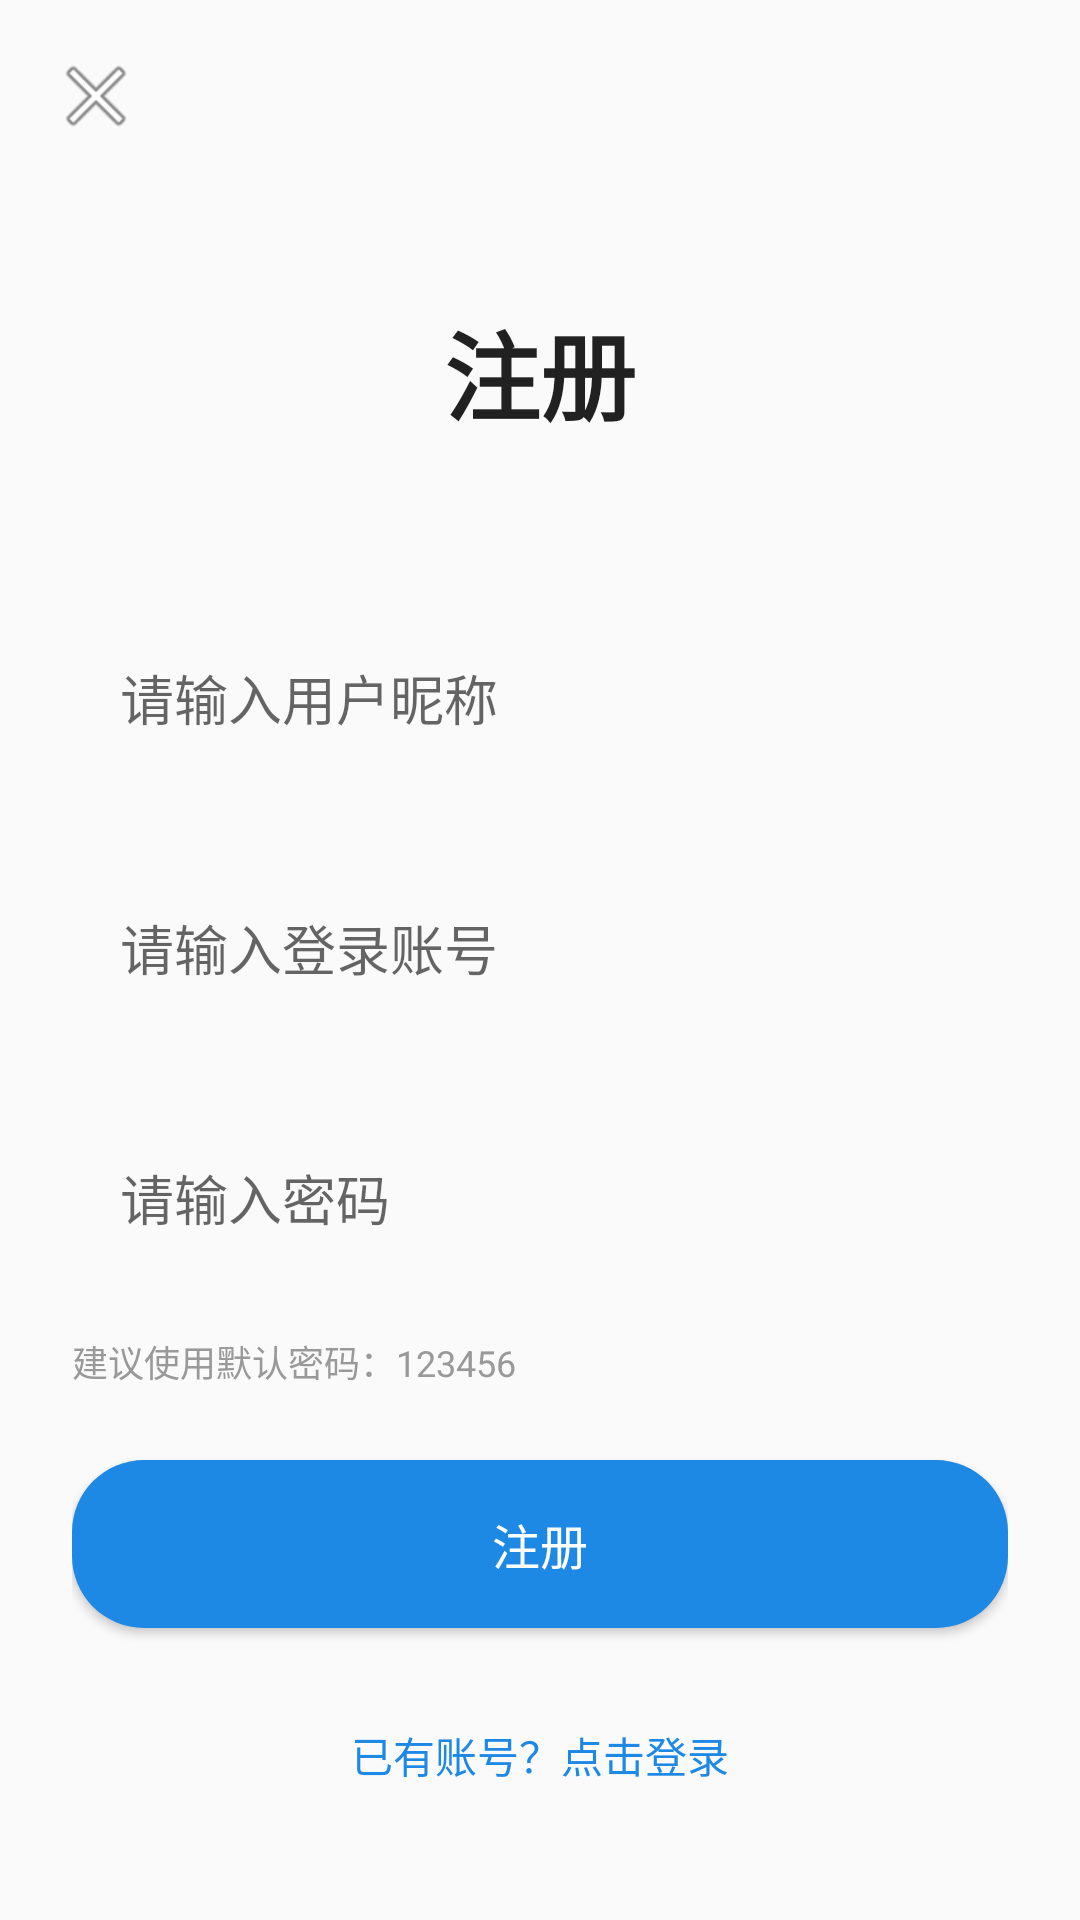

The Android layout XML behind this screen, and the referenced resources:
<!-- AndroidManifest.xml: application theme AppTheme -->
<!-- res/layout/activity_register_zh.xml -->
<?xml version="1.0" encoding="utf-8"?>
<LinearLayout xmlns:android="http://schemas.android.com/apk/res/android"
    android:layout_width="match_parent"
    android:layout_height="match_parent"
    android:orientation="vertical"
    android:background="?android:attr/colorBackground">

    
    <ImageButton
        android:id="@+id/btn_back"
        android:layout_width="48dp"
        android:layout_height="48dp"
        android:layout_margin="8dp"
        android:background="?attr/selectableItemBackgroundBorderless"
        android:src="@android:drawable/ic_menu_close_clear_cancel"
        android:contentDescription="返回"/>

    <LinearLayout
        android:layout_width="match_parent"
        android:layout_height="match_parent"
        android:orientation="vertical"
        android:padding="24dp"
        android:gravity="center">

        <TextView
            android:layout_width="wrap_content"
            android:layout_height="wrap_content"
            android:text="注册"
            android:textSize="32sp"
            android:textStyle="bold"
            android:textColor="?android:attr/textColorPrimary"
            android:layout_marginBottom="48dp"/>

    <com.google.android.material.textfield.TextInputLayout
        android:layout_width="match_parent"
        android:layout_height="wrap_content"
        android:layout_marginBottom="16dp">

        <EditText
            android:id="@+id/et_user_name"
            android:layout_width="match_parent"
            android:layout_height="wrap_content"
            android:hint="请输入用户昵称"
            android:inputType="text"
            android:padding="16dp"
            android:background="@drawable/edit_text_background"/>
    </com.google.android.material.textfield.TextInputLayout>

    <com.google.android.material.textfield.TextInputLayout
        android:layout_width="match_parent"
        android:layout_height="wrap_content"
        android:layout_marginBottom="16dp">

        <EditText
            android:id="@+id/et_account"
            android:layout_width="match_parent"
            android:layout_height="wrap_content"
            android:hint="请输入登录账号"
            android:inputType="text"
            android:padding="16dp"
            android:background="@drawable/edit_text_background"/>
    </com.google.android.material.textfield.TextInputLayout>

    <com.google.android.material.textfield.TextInputLayout
        android:layout_width="match_parent"
        android:layout_height="wrap_content"
        android:layout_marginBottom="16dp">

        <EditText
            android:id="@+id/et_password"
            android:layout_width="match_parent"
            android:layout_height="wrap_content"
            android:hint="请输入密码"
            android:inputType="textPassword"
            android:padding="16dp"
            android:background="@drawable/edit_text_background"/>
    </com.google.android.material.textfield.TextInputLayout>

    <TextView
        android:layout_width="match_parent"
        android:layout_height="wrap_content"
        android:text="建议使用默认密码：123456"
        android:textSize="12sp"
        android:textColor="#999999"
        android:layout_marginBottom="24dp"/>

    <Button
        android:id="@+id/btn_register"
        android:layout_width="match_parent"
        android:layout_height="56dp"
        android:text="注册"
        android:textSize="16sp"
        android:textColor="#FFFFFF"
        android:background="@drawable/button_primary_background"/>

    <TextView
        android:id="@+id/tv_go_login"
        android:layout_width="wrap_content"
        android:layout_height="wrap_content"
        android:text="已有账号？点击登录"
        android:textColor="#1E88E5"
        android:textSize="14sp"
        android:layout_marginTop="24dp"
        android:clickable="true"
        android:focusable="true"
        android:padding="8dp"/>

    </LinearLayout>

</LinearLayout>
<!-- resources referenced by this layout -->
<resources>
  <!-- drawable button_primary_background (drawable) -->
  <?xml version="1.0" encoding="utf-8"?>
  <shape xmlns:android="http://schemas.android.com/apk/res/android">
      <solid android:color="#1E88E5"/>
      <corners android:radius="24dp"/>
  </shape>
  <style name="AppTheme" parent="Theme.AppCompat.Light.NoActionBar">
          
          <item name="colorPrimary">@color/colorPrimary</item>
          <item name="colorPrimaryDark">@color/colorPrimaryDark</item>
          <item name="colorAccent">@color/colorAccent</item>
          <item name="android:windowContentOverlay">@null</item>
          <item name="android:windowBackground">@android:color/white</item>
      </style>
  <color name="colorPrimary">#008577</color>
  <color name="colorPrimaryDark">#008577</color>
  <color name="colorAccent">#D81B60</color>
</resources>
